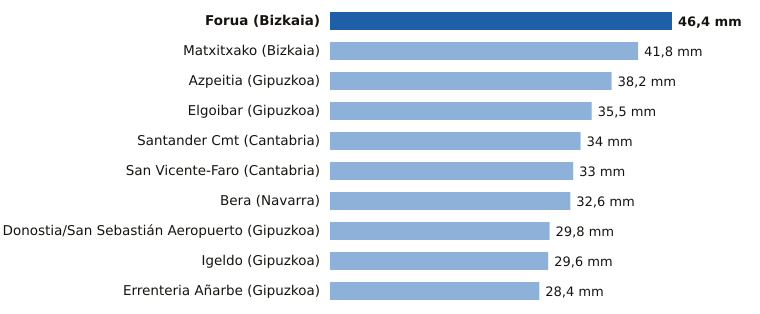

Data behind this chart, as committed beside it:
estacion, provincia, mm
Forua, Bizkaia, 46.4
Matxitxako, Bizkaia, 41.8
Azpeitia, Gipuzkoa, 38.2
Elgoibar, Gipuzkoa, 35.5
Santander Cmt, Cantabria, 34.0
San Vicente-Faro, Cantabria, 33.0
Bera, Navarra, 32.6
Donostia/San Sebastián Aeropuerto, Gipuzkoa, 29.8
Igeldo, Gipuzkoa, 29.6
Errenteria Añarbe, Gipuzkoa, 28.4
